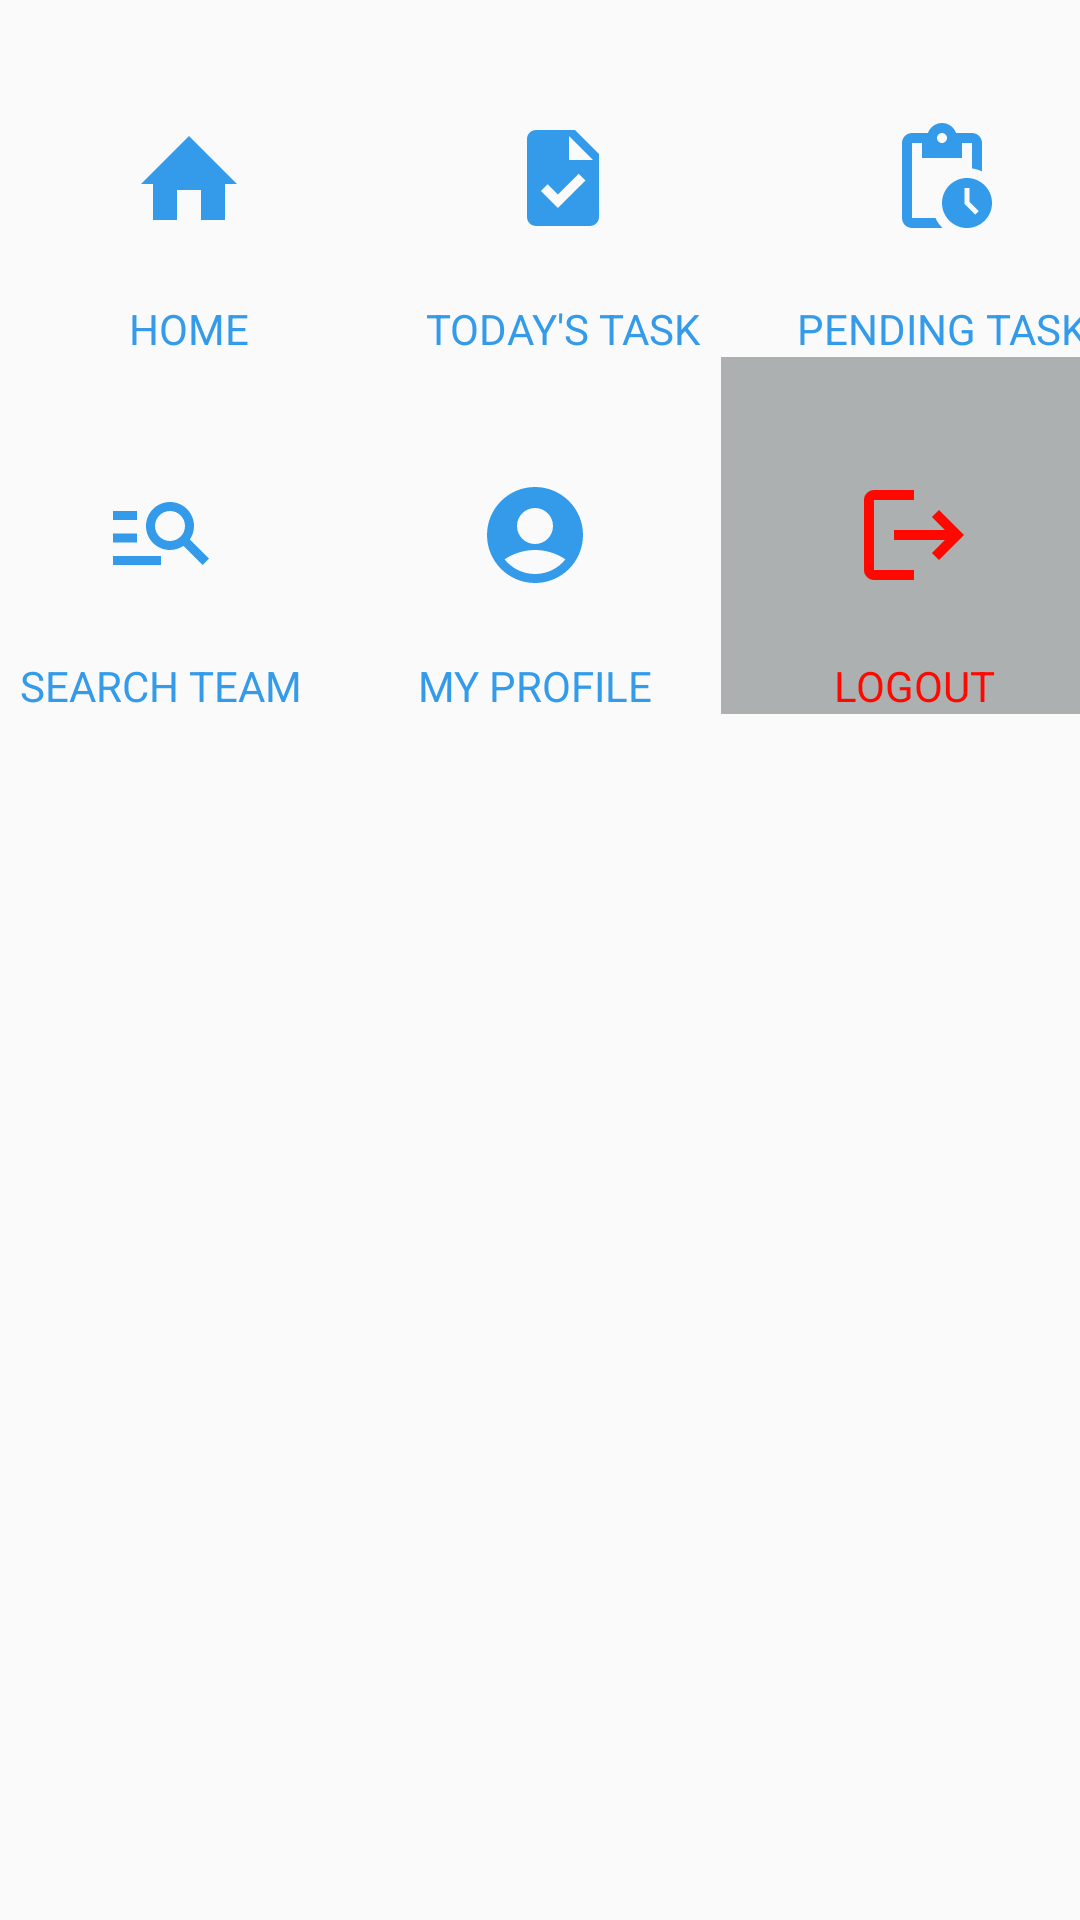

Reconstruct the res/layout file that produces this screen, plus the resources it refers to.
<!-- AndroidManifest.xml: application theme AppTheme -->
<!-- res/layout/fragment_dashboard.xml -->
<?xml version="1.0" encoding="utf-8"?>
<FrameLayout xmlns:android="http://schemas.android.com/apk/res/android"
    xmlns:tools="http://schemas.android.com/tools"
    android:layout_width="match_parent"
    android:layout_height="match_parent"
    android:layout_margin="@dimen/standard_margin"
    tools:context="com.example.dashboard.DashboardFragment">

    <TableLayout
        android:layout_width="wrap_content"
        android:layout_height="wrap_content"
        android:gravity="center"
        tools:ignore="UselessParent">

        <TableRow android:layout_gravity="center">

            <FrameLayout
                android:id="@+id/flhome"
                android:layout_width="wrap_content"
                android:layout_height="wrap_content">

                <ImageView
                    android:id="@+id/ivhome"
                    android:layout_width="wrap_content"
                    android:layout_height="wrap_content"
                    android:layout_gravity="center"
                    android:contentDescription="@string/home"
                    android:src="@drawable/baseline_home_20" />

                <TextView
                    android:layout_width="wrap_content"
                    android:layout_height="wrap_content"
                    android:layout_gravity="center"
                    android:paddingHorizontal="@dimen/standard_margin"
                    android:paddingTop="100dp"
                    android:textColor="@color/blue"
                    android:text="@string/home" />
            </FrameLayout>

            <FrameLayout
                android:id="@+id/fltodaystask"
                android:layout_width="wrap_content"
                android:layout_height="wrap_content"
                android:layout_gravity="center_horizontal">

                <ImageView
                    android:id="@+id/ivtodaystask"
                    android:layout_width="wrap_content"
                    android:layout_height="wrap_content"
                    android:layout_gravity="center"
                    android:contentDescription="@string/home"
                    android:src="@drawable/baseline_task_20" />

                <TextView
                    android:layout_width="wrap_content"
                    android:layout_height="wrap_content"
                    android:layout_gravity="center"
                    android:paddingHorizontal="@dimen/standard_margin"
                    android:textColor="@color/blue"
                    android:paddingTop="100dp"
                    android:text="@string/todaystask" />
            </FrameLayout>

            <FrameLayout
                android:id="@+id/flpendingtask"
                android:layout_width="wrap_content"
                android:layout_height="wrap_content">

                <ImageView
                    android:id="@+id/ivpendingtask"
                    android:layout_width="wrap_content"
                    android:layout_height="wrap_content"
                    android:layout_gravity="center"
                    android:contentDescription="@string/home"
                    android:src="@drawable/baseline_pending_actions_24" />

                <TextView
                    android:layout_width="wrap_content"
                    android:layout_height="wrap_content"
                    android:layout_gravity="center"
                    android:paddingHorizontal="@dimen/standard_margin"
                    android:textColor="@color/blue"
                    android:paddingTop="100dp"
                    android:text="@string/pendingtask" />
            </FrameLayout>
        </TableRow>

        <TableRow android:gravity="center">

            <FrameLayout
                android:id="@+id/flsearchteam"
                android:layout_width="wrap_content"
                android:layout_height="wrap_content">

                <ImageView
                    android:id="@+id/ivsearchteam"
                    android:layout_width="wrap_content"
                    android:layout_height="wrap_content"
                    android:layout_gravity="center"
                    android:contentDescription="@string/serachteam"
                    android:src="@drawable/baseline_manage_search_20" />

                <TextView
                    android:layout_width="wrap_content"
                    android:layout_height="wrap_content"
                    android:layout_gravity="center"
                    android:paddingHorizontal="@dimen/standard_margin"
                    android:textColor="@color/blue"
                    android:paddingTop="100dp"
                    android:text="@string/serachteam" />
            </FrameLayout>

            <FrameLayout
                android:id="@+id/flmyprofile"
                android:layout_width="wrap_content"
                android:layout_height="wrap_content">

                <ImageView
                    android:id="@+id/ivmyprofile"
                    android:layout_width="wrap_content"
                    android:layout_height="wrap_content"
                    android:layout_gravity="center"
                    android:contentDescription="@string/myprofile"
                    android:src="@drawable/round_account_circle_20" />

                <TextView
                    android:layout_width="wrap_content"
                    android:layout_height="wrap_content"
                    android:layout_gravity="center"
                    android:paddingHorizontal="@dimen/standard_margin"
                    android:paddingTop="100dp"
                    android:textColor="@color/blue"
                    android:text="@string/myprofile" />
            </FrameLayout>

            <FrameLayout
                android:id="@+id/fllogout"
                android:layout_width="wrap_content"
                android:layout_height="wrap_content"
                android:background="@color/grey">

                <ImageView
                    android:id="@+id/ivlogout"
                    android:layout_width="wrap_content"
                    android:layout_height="wrap_content"
                    android:layout_gravity="center"
                    android:contentDescription="@string/logout"
                    android:src="@drawable/baseline_logout_24" />

                <TextView
                    android:layout_width="wrap_content"
                    android:layout_height="wrap_content"
                    android:layout_gravity="center"
                    android:paddingHorizontal="@dimen/standard_margin"
                    android:textColor="@color/red"
                    android:paddingTop="100dp"
                    android:text="@string/logout" />
            </FrameLayout>
        </TableRow>
    </TableLayout>
</FrameLayout>
<!-- resources referenced by this layout -->
<resources>
  <color name="blue">#349beb</color>
  <color name="grey">#acb0b0</color>
  <color name="red">#ff0800</color>
  <dimen name="standard_margin">16dp</dimen>
  <!-- drawable baseline_home_20 (drawable) -->
  <vector xmlns:android="http://schemas.android.com/apk/res/android"
      android:width="40dp"
      android:height="40dp"
      android:viewportWidth="20"
      android:viewportHeight="20">
    <path
        android:fillColor="@color/blue"
        android:pathData="M8,17v-5h4v5h4v-6h2l-8,-8 -8,8h2v6h4z"/>
  </vector>
  <!-- drawable baseline_logout_24 (drawable) -->
  <vector xmlns:android="http://schemas.android.com/apk/res/android"
      android:width="40dp"
      android:height="40dp"
      android:viewportWidth="24"
      android:viewportHeight="24"
      android:autoMirrored="true">
    <path
        android:fillColor="@color/red"
        android:pathData="M17,7l-1.41,1.41L18.17,11H8v2h10.17l-2.58,2.58L17,17l5,-5zM4,5h8V3H4c-1.1,0 -2,0.9 -2,2v14c0,1.1 0.9,2 2,2h8v-2H4V5z"/>
  </vector>
  <!-- drawable baseline_pending_actions_24 (drawable) -->
  <vector xmlns:android="http://schemas.android.com/apk/res/android"
      android:width="40dp"
      android:height="40dp"
      android:viewportWidth="24"
      android:viewportHeight="24">
    <path
        android:fillColor="@color/blue"
        android:pathData="M17,12c-2.76,0 -5,2.24 -5,5s2.24,5 5,5c2.76,0 5,-2.24 5,-5S19.76,12 17,12zM18.65,19.35l-2.15,-2.15V14h1v2.79l1.85,1.85L18.65,19.35zM18,3h-3.18C14.4,1.84 13.3,1 12,1S9.6,1.84 9.18,3H6C4.9,3 4,3.9 4,5v15c0,1.1 0.9,2 2,2h6.11c-0.59,-0.57 -1.07,-1.25 -1.42,-2H6V5h2v3h8V5h2v5.08c0.71,0.1 1.38,0.31 2,0.6V5C20,3.9 19.1,3 18,3zM12,5c-0.55,0 -1,-0.45 -1,-1c0,-0.55 0.45,-1 1,-1c0.55,0 1,0.45 1,1C13,4.55 12.55,5 12,5z"/>
  </vector>
  <!-- drawable baseline_task_20 (drawable) -->
  <vector xmlns:android="http://schemas.android.com/apk/res/android"
      android:width="40dp"
      android:height="40dp"
      android:viewportWidth="20"
      android:viewportHeight="20">
    <path
        android:fillColor="@color/blue"
        android:pathData="M12,2H5.5C4.67,2 4,2.67 4,3.5v13C4,17.33 4.67,18 5.5,18h9c0.83,0 1.5,-0.67 1.5,-1.5V6L12,2zM9.15,15l-2.83,-2.83l1.13,-1.13l1.7,1.7l3.47,-3.46l1.13,1.13L9.15,15zM11,7V3l4,4H11z"/>
  </vector>
  <!-- drawable round_account_circle_20 (drawable) -->
  <vector xmlns:android="http://schemas.android.com/apk/res/android"
      android:width="40dp"
      android:height="40dp"
      android:viewportWidth="20"
      android:viewportHeight="20">
    <path
        android:fillColor="@color/blue"
        android:pathData="M10,2c-4.42,0 -8,3.58 -8,8s3.58,8 8,8s8,-3.58 8,-8S14.42,2 10,2zM10,5.5c1.66,0 3,1.34 3,3s-1.34,3 -3,3s-3,-1.34 -3,-3S8.34,5.5 10,5.5zM10,16.5c-2.05,0 -3.87,-0.95 -5.07,-2.44C6.38,13.08 8.12,12.5 10,12.5s3.62,0.58 5.07,1.56C13.87,15.55 12.05,16.5 10,16.5z"/>
  </vector>
  <string name="home">HOME</string>
  <string name="logout">LOGOUT</string>
  <string name="myprofile">MY PROFILE</string>
  <string name="pendingtask">PENDING TASK</string>
  <string name="serachteam">SEARCH TEAM</string>
  <string name="todaystask">TODAY\'S TASK</string>
  <style name="AppTheme" parent="Theme.AppCompat.Light.DarkActionBar">
          
          <item name="colorPrimary">@color/colorPrimary</item>
          <item name="colorPrimaryDark">@color/colorPrimaryDark</item>
          <item name="colorAccent">@color/colorAccent</item>
      </style>
  <color name="colorPrimary">#6200EE</color>
  <color name="colorPrimaryDark">#3700B3</color>
  <color name="colorAccent">#03DAC5</color>
</resources>
